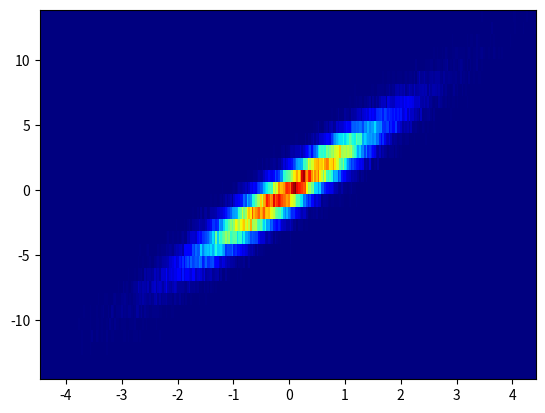

Reproduce this figure in Python.
# libraries
import matplotlib.pyplot as plt
import numpy as np

# create data
x = np.random.normal(size=50_000)
y = 3*x + np.random.normal(size=50_000)

# big bins
plt.hist2d(x, y, bins=(50, 50), cmap=plt.cm.jet)
plt.show()

# small bins
plt.hist2d(x, y, bins=(300, 300), cmap=plt.cm.jet)
plt.show()

# without setting the same value for X and Y, bins won't be a square!
plt.hist2d(x, y, bins=(300, 30), cmap=plt.cm.jet)
plt.show()
